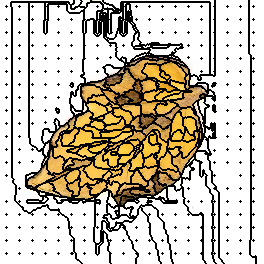

The data file committed next to this chart (first rows):
321, 321, 321, 321, 321, 321, 321, 321, 321, 321, 321, 321, 321, 321, 321, 321, 321, 321, 321, 321, 321, 321, 321, 321
321, 321, 321, 321, 321, 321, 321, 321, 321, 321, 321, 321, 321, 321, 321, 321, 321, 321, 321, 321, 321, 321, 321, 321
321, 321, 321, 321, 321, 321, 321, 321, 321, 321, 321, 360, 360, 360, 360, 360, 360, 360, 360, 360, 360, 360, 360, 360
321, 321, 321, 321, 321, 321, 321, 321, 321, 321, 321, 360, 360, 360, 360, 360, 360, 360, 360, 360, 360, 360, 360, 360
321, 321, 321, 321, 321, 321, 321, 321, 321, 321, 321, 360, 360, 360, 360, 360, 360, 360, 360, 360, 360, 360, 360, 360
321, 321, 321, 321, 321, 321, 321, 321, 321, 321, 321, 360, 360, 360, 360, 360, 360, 360, 360, 360, 360, 360, 360, 360
321, 321, 321, 321, 321, 321, 7, 321, 321, 321, 321, 360, 360, 360, 360, 360, 360, 360, 360, 8, 360, 360, 360, 360
321, 321, 321, 321, 321, 321, 321, 321, 321, 321, 321, 321, 360, 360, 360, 360, 360, 360, 360, 360, 360, 360, 360, 360
321, 321, 321, 321, 321, 321, 321, 321, 321, 321, 321, 321, 360, 360, 360, 360, 360, 360, 360, 360, 360, 360, 360, 360
321, 321, 321, 321, 321, 321, 321, 321, 321, 321, 321, 321, 360, 360, 360, 360, 360, 360, 360, 360, 360, 360, 360, 360
321, 321, 321, 321, 321, 321, 321, 321, 321, 321, 321, 321, 360, 360, 360, 360, 360, 360, 360, 360, 360, 360, 360, 360
321, 321, 321, 321, 321, 321, 321, 321, 321, 321, 321, 321, 360, 360, 360, 360, 360, 360, 360, 360, 360, 360, 360, 360
321, 321, 321, 321, 321, 321, 321, 321, 321, 321, 321, 321, 360, 360, 360, 360, 360, 360, 360, 360, 360, 360, 360, 360
321, 321, 321, 321, 321, 321, 321, 321, 321, 321, 321, 321, 360, 360, 360, 360, 360, 360, 360, 360, 360, 360, 360, 360
321, 321, 321, 321, 321, 321, 321, 321, 321, 321, 321, 321, 360, 360, 360, 360, 360, 360, 360, 360, 360, 360, 360, 360
321, 321, 321, 321, 321, 321, 321, 321, 321, 321, 321, 321, 360, 360, 360, 360, 360, 360, 360, 360, 360, 360, 360, 360
321, 321, 321, 321, 321, 321, 321, 321, 321, 321, 321, 321, 360, 360, 360, 360, 360, 360, 360, 360, 360, 360, 360, 360
321, 321, 321, 321, 321, 321, 321, 321, 321, 321, 321, 321, 360, 360, 360, 360, 360, 360, 360, 360, 360, 360, 360, 360
321, 321, 321, 321, 321, 321, 321, 321, 321, 321, 321, 321, 360, 360, 360, 360, 360, 360, 360, 360, 360, 360, 360, 360
321, 321, 321, 321, 321, 321, 28, 321, 321, 321, 321, 321, 360, 360, 360, 360, 360, 360, 360, 29, 360, 360, 360, 360
321, 321, 321, 321, 321, 321, 321, 321, 321, 321, 321, 321, 360, 360, 360, 360, 360, 360, 360, 360, 360, 360, 360, 360
321, 321, 321, 321, 321, 321, 321, 321, 321, 321, 321, 321, 360, 360, 360, 360, 360, 360, 360, 360, 360, 360, 360, 360
321, 321, 321, 321, 321, 321, 321, 321, 321, 321, 321, 321, 360, 360, 360, 360, 360, 360, 360, 360, 360, 360, 360, 360
321, 321, 321, 321, 321, 321, 321, 321, 321, 321, 321, 321, 360, 360, 360, 360, 360, 360, 360, 360, 360, 360, 360, 360
321, 321, 321, 321, 321, 321, 321, 321, 321, 321, 321, 321, 360, 360, 360, 360, 360, 360, 360, 360, 360, 360, 360, 360
321, 321, 321, 321, 321, 321, 321, 321, 321, 321, 321, 321, 360, 360, 360, 360, 360, 360, 360, 360, 360, 360, 360, 360
321, 321, 321, 321, 321, 321, 321, 321, 321, 321, 321, 321, 360, 360, 360, 360, 360, 360, 360, 360, 360, 360, 360, 360
321, 321, 321, 321, 321, 321, 321, 321, 321, 321, 321, 321, 360, 360, 360, 360, 360, 360, 360, 360, 360, 360, 360, 360
321, 321, 321, 321, 321, 321, 321, 321, 321, 321, 321, 321, 360, 360, 360, 360, 360, 360, 360, 360, 360, 360, 360, 360
321, 321, 321, 321, 321, 321, 321, 321, 321, 321, 321, 321, 360, 360, 360, 360, 360, 360, 360, 360, 360, 360, 360, 360
321, 321, 321, 321, 321, 321, 321, 321, 321, 321, 321, 321, 360, 360, 360, 360, 360, 360, 360, 360, 360, 360, 360, 360
321, 321, 321, 321, 321, 321, 321, 321, 321, 321, 321, 321, 360, 360, 360, 360, 360, 360, 360, 360, 360, 360, 360, 360
321, 321, 321, 321, 321, 321, 48, 321, 321, 321, 321, 321, 360, 360, 360, 360, 360, 360, 360, 49, 360, 360, 360, 360
321, 321, 321, 321, 321, 321, 321, 321, 321, 321, 321, 321, 360, 360, 360, 360, 360, 360, 360, 360, 360, 360, 360, 360
321, 321, 321, 321, 321, 321, 321, 321, 321, 321, 321, 321, 360, 360, 360, 360, 360, 360, 360, 360, 360, 360, 360, 360
321, 321, 321, 321, 321, 321, 321, 321, 321, 321, 321, 321, 360, 360, 360, 360, 360, 360, 360, 360, 360, 360, 360, 360
321, 321, 321, 321, 321, 321, 321, 321, 321, 321, 321, 321, 360, 360, 360, 360, 360, 360, 360, 360, 360, 360, 360, 360
321, 321, 321, 321, 321, 321, 321, 321, 321, 321, 321, 321, 360, 360, 360, 360, 360, 360, 360, 360, 360, 360, 360, 360
321, 321, 321, 321, 321, 321, 321, 321, 321, 321, 321, 321, 360, 360, 360, 360, 360, 360, 360, 360, 360, 360, 360, 360
321, 321, 321, 321, 321, 321, 321, 321, 321, 321, 321, 321, 360, 360, 360, 360, 360, 360, 360, 360, 360, 360, 360, 360
321, 321, 321, 321, 321, 321, 321, 321, 321, 321, 321, 321, 360, 360, 360, 360, 360, 360, 360, 360, 360, 360, 360, 360
321, 321, 321, 321, 321, 321, 321, 321, 321, 321, 321, 321, 360, 360, 360, 360, 360, 360, 360, 360, 360, 360, 360, 360
321, 321, 321, 321, 321, 321, 321, 321, 321, 321, 321, 321, 360, 360, 360, 360, 360, 360, 360, 360, 360, 360, 360, 360
321, 321, 321, 321, 321, 321, 321, 321, 321, 321, 321, 321, 360, 360, 360, 360, 360, 360, 360, 360, 360, 360, 360, 360
321, 321, 321, 321, 321, 321, 321, 321, 321, 321, 321, 321, 360, 360, 360, 360, 360, 360, 360, 360, 360, 360, 360, 360
321, 321, 321, 321, 321, 321, 66, 321, 321, 321, 321, 321, 360, 360, 360, 360, 360, 360, 360, 67, 360, 360, 360, 360
321, 321, 321, 321, 321, 321, 321, 321, 321, 321, 321, 321, 360, 360, 360, 360, 360, 360, 360, 360, 360, 360, 360, 360
321, 321, 321, 321, 321, 321, 321, 321, 321, 321, 321, 321, 360, 360, 360, 360, 360, 360, 360, 360, 360, 360, 360, 360
321, 321, 321, 321, 321, 321, 321, 321, 321, 321, 321, 321, 360, 360, 360, 360, 360, 360, 360, 360, 360, 360, 360, 360
321, 321, 321, 321, 321, 321, 321, 321, 321, 321, 321, 321, 360, 360, 360, 360, 360, 360, 360, 360, 360, 360, 360, 360
321, 321, 321, 321, 321, 321, 321, 321, 321, 321, 321, 321, 360, 360, 360, 360, 360, 360, 360, 360, 360, 360, 360, 360
321, 321, 321, 321, 321, 321, 321, 321, 321, 321, 321, 321, 360, 360, 360, 360, 360, 360, 360, 360, 360, 360, 360, 360
321, 321, 321, 321, 321, 321, 321, 321, 321, 321, 321, 321, 360, 360, 360, 360, 360, 360, 360, 360, 360, 360, 360, 360
321, 321, 321, 321, 321, 321, 321, 321, 321, 321, 321, 321, 360, 360, 360, 360, 360, 360, 360, 360, 360, 360, 360, 360
321, 321, 321, 321, 321, 321, 321, 321, 321, 321, 321, 321, 360, 360, 360, 360, 360, 360, 360, 360, 360, 360, 360, 360
321, 321, 321, 321, 321, 321, 321, 321, 321, 321, 321, 321, 360, 360, 360, 360, 360, 360, 360, 360, 360, 360, 360, 360
321, 321, 321, 321, 321, 321, 321, 321, 321, 321, 321, 321, 360, 360, 360, 360, 360, 360, 360, 360, 360, 360, 360, 360
321, 321, 321, 321, 321, 321, 321, 321, 321, 321, 321, 321, 360, 360, 360, 360, 360, 360, 360, 360, 360, 360, 360, 360
321, 321, 321, 321, 321, 321, 90, 321, 321, 321, 321, 321, 360, 360, 360, 360, 360, 360, 360, 91, 360, 360, 360, 360
321, 321, 321, 321, 321, 321, 321, 321, 321, 321, 321, 321, 360, 360, 360, 360, 360, 360, 360, 360, 360, 360, 360, 360
321, 321, 321, 321, 321, 321, 321, 321, 321, 321, 321, 321, 360, 360, 360, 360, 360, 360, 360, 360, 360, 360, 360, 360
... 203 more rows
